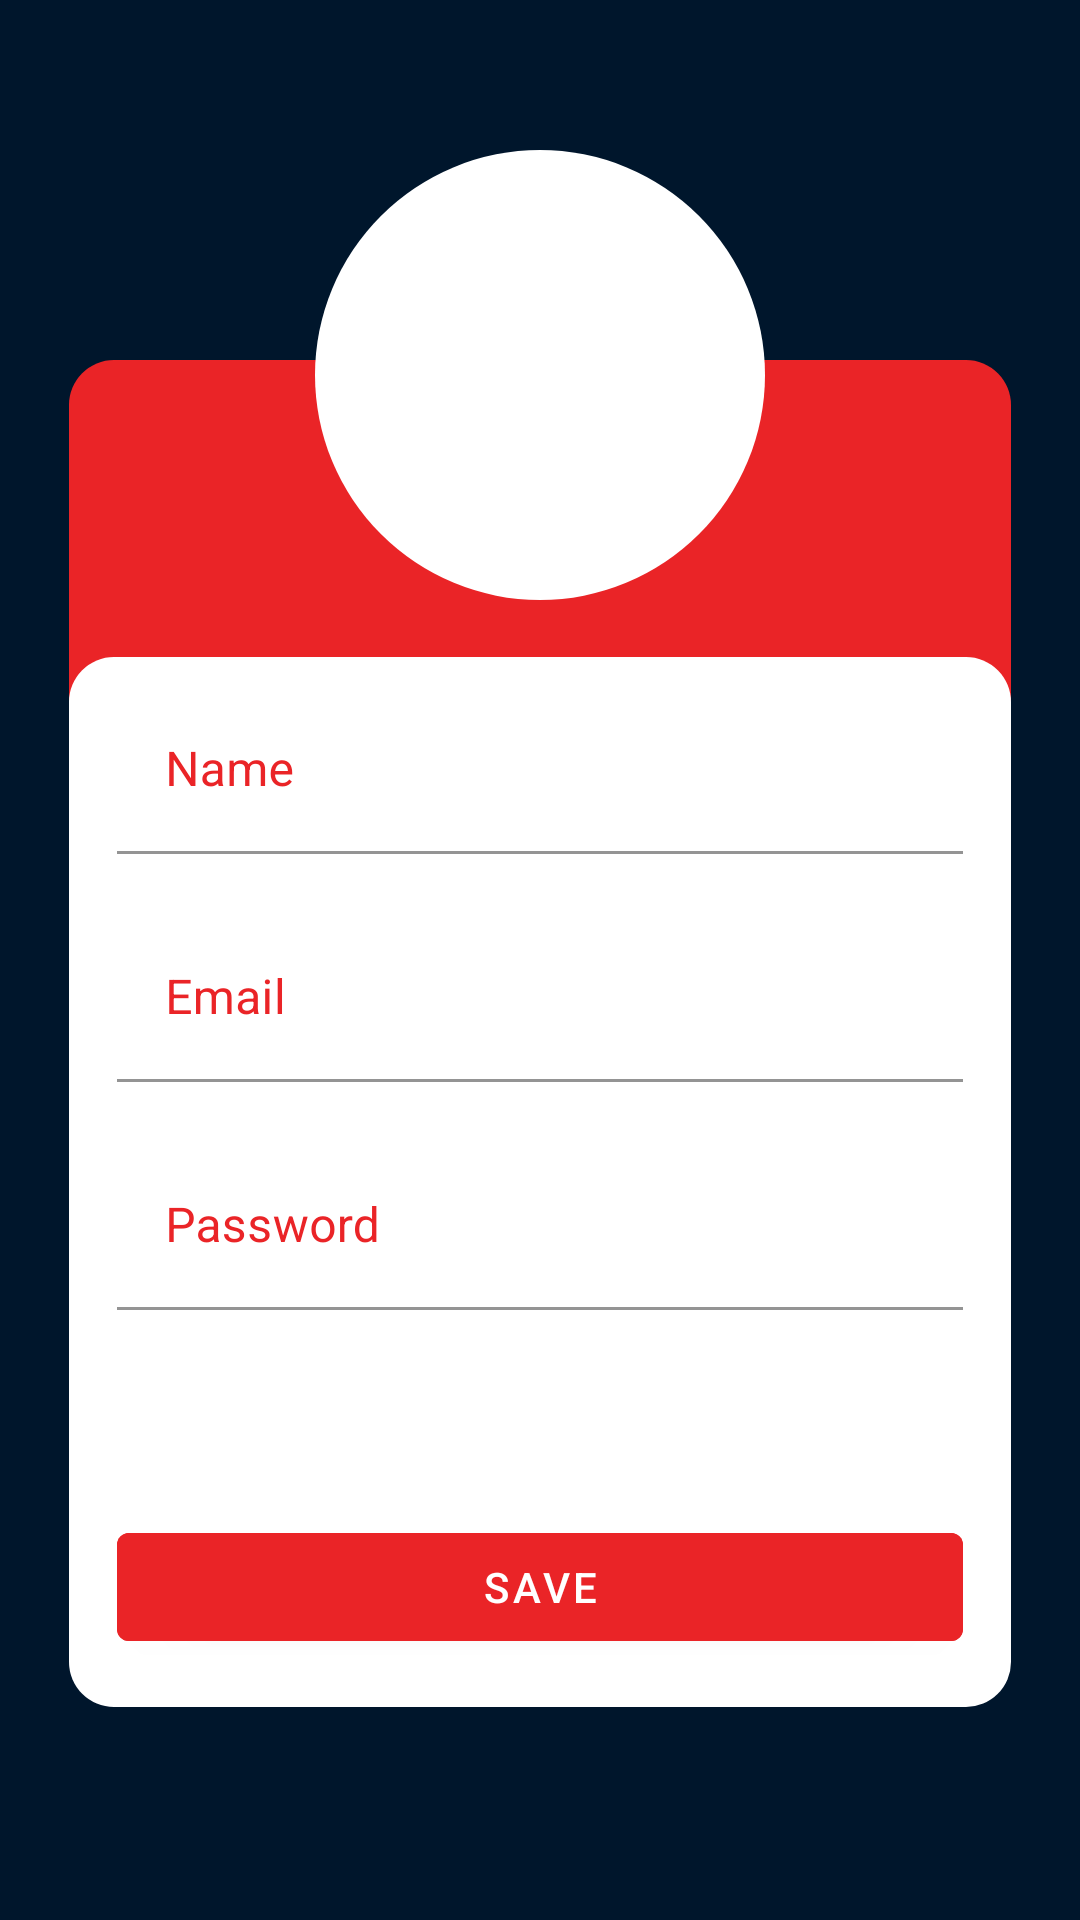

Write the Android layout XML for this screen, with the resource values it uses.
<!-- AndroidManifest.xml: application theme AppTheme -->
<!-- res/layout/activity_register.xml -->
<?xml version="1.0" encoding="utf-8"?>
<androidx.constraintlayout.widget.ConstraintLayout xmlns:android="http://schemas.android.com/apk/res/android"
    xmlns:app="http://schemas.android.com/apk/res-auto"
    xmlns:tools="http://schemas.android.com/tools"
    android:layout_width="match_parent"
    android:layout_height="match_parent"
    android:background="@color/background"
    tools:context=".LoginActivity">

    <View
        android:id="@+id/viewBase"
        android:layout_width="match_parent"
        android:layout_height="150dp"
        android:layout_marginStart="23dp"
        android:layout_marginTop="120dp"
        android:layout_marginEnd="23dp"
        android:background="@drawable/shape"
        android:backgroundTint="@color/vermelho"
        app:layout_constraintEnd_toEndOf="parent"
        app:layout_constraintStart_toStartOf="parent"
        app:layout_constraintTop_toTopOf="parent" />

    <View
        android:id="@+id/viewCirculo"
        android:layout_width="150dp"
        android:layout_height="150dp"
        android:layout_marginTop="50dp"
        android:background="@drawable/round"
        app:layout_constraintEnd_toEndOf="@+id/viewBase"
        app:layout_constraintStart_toStartOf="@+id/viewBase"
        app:layout_constraintTop_toTopOf="parent" />

    <androidx.appcompat.widget.AppCompatImageView
        android:id="@+id/appCompatImageView"
        android:layout_width="96dp"
        android:layout_height="96dp"
        android:src="@drawable/create"
        app:layout_constraintBottom_toBottomOf="@+id/viewCirculo"
        app:layout_constraintEnd_toEndOf="@+id/viewCirculo"
        app:layout_constraintStart_toStartOf="@+id/viewCirculo"
        app:layout_constraintTop_toTopOf="@+id/viewCirculo" />

    <View
        android:id="@+id/viewRegister"
        android:layout_width="0dp"
        android:layout_height="350dp"
        android:layout_marginTop="99dp"
        android:background="@drawable/shape"
        app:layout_constraintEnd_toEndOf="@+id/viewBase"
        app:layout_constraintStart_toStartOf="@+id/viewBase"
        app:layout_constraintTop_toTopOf="@+id/viewBase" />

    <com.google.android.material.textfield.TextInputLayout
        android:id="@+id/txtName"
        android:layout_width="0dp"
        android:layout_height="wrap_content"
        android:layout_marginStart="16dp"
        android:layout_marginTop="10dp"
        android:layout_marginEnd="16dp"
        android:hint="@string/name"
        android:textColor="@color/textoEmailPassword"
        android:textColorHint="@color/vermelho"
        app:boxBackgroundColor="@color/branco"
        app:boxStrokeColor="@color/linha"
        app:errorEnabled="true"
        app:hintTextColor="@color/vermelho"
        app:layout_constraintEnd_toEndOf="@+id/viewRegister"
        app:layout_constraintStart_toStartOf="@+id/viewRegister"
        app:layout_constraintTop_toTopOf="@id/viewRegister">

        <com.google.android.material.textfield.TextInputEditText
            android:id="@+id/editTextNameRegister"
            android:layout_width="match_parent"
            android:layout_height="wrap_content"
            android:inputType="textEmailAddress" />

    </com.google.android.material.textfield.TextInputLayout>

    <com.google.android.material.textfield.TextInputLayout
        android:id="@+id/txtEmailRegister"
        android:layout_width="0dp"
        android:layout_height="wrap_content"
        android:layout_marginStart="16dp"
        android:layout_marginEnd="16dp"
        android:hint="@string/email"
        android:textColor="@color/textoEmailPassword"
        android:textColorHint="@color/vermelho"
        app:boxBackgroundColor="@color/branco"
        app:boxStrokeColor="@color/linha"
        app:errorEnabled="true"
        app:hintTextColor="@color/vermelho"
        app:layout_constraintEnd_toEndOf="@+id/viewRegister"
        app:layout_constraintHorizontal_bias="0.0"
        app:layout_constraintStart_toStartOf="@+id/viewRegister"
        app:layout_constraintTop_toBottomOf="@+id/txtName">

        <com.google.android.material.textfield.TextInputEditText
            android:id="@+id/editTextEmaiRegister"
            android:layout_width="match_parent"
            android:layout_height="wrap_content"
            android:inputType="textEmailAddress" />

    </com.google.android.material.textfield.TextInputLayout>

    <com.google.android.material.textfield.TextInputLayout
        android:id="@+id/txtPasswordRegister"
        android:layout_width="0dp"
        android:layout_height="wrap_content"
        android:layout_marginStart="16dp"
        android:layout_marginEnd="16dp"
        android:hint="@string/password"
        android:textColor="@color/textoEmailPassword"
        android:textColorHint="@color/vermelho"
        app:boxBackgroundColor="@color/branco"
        app:boxStrokeColor="@color/linha"
        app:errorEnabled="true"
        app:hintTextColor="@color/vermelho"
        app:layout_constraintEnd_toEndOf="@+id/viewRegister"
        app:layout_constraintStart_toStartOf="@+id/viewRegister"
        app:layout_constraintTop_toBottomOf="@+id/txtEmailRegister">

        <com.google.android.material.textfield.TextInputEditText
            android:id="@+id/editTextPasswordRegister"
            android:layout_width="match_parent"
            android:layout_height="wrap_content"
            android:inputType="textPassword" />

    </com.google.android.material.textfield.TextInputLayout>

    <com.google.android.material.button.MaterialButton
        android:id="@+id/btnSave"
        android:layout_width="0dp"
        android:layout_height="wrap_content"
        android:layout_marginStart="16dp"
        android:layout_marginEnd="16dp"
        android:layout_marginBottom="16dp"
        android:backgroundTint="@color/vermelho"
        android:text="@string/save"
        app:layout_constraintBottom_toBottomOf="@+id/viewRegister"
        app:layout_constraintEnd_toEndOf="@+id/viewRegister"
        app:layout_constraintStart_toStartOf="@+id/viewRegister" />

</androidx.constraintlayout.widget.ConstraintLayout>
<!-- resources referenced by this layout -->
<resources>
  <color name="background">#00162C</color>
  <color name="branco">#FFFFFF</color>
  <color name="linha">#C0CCDA</color>
  <color name="textoEmailPassword">#1F2D3D</color>
  <color name="vermelho">#EA2427</color>
  <!-- drawable round (drawable) -->
  <?xml version="1.0" encoding="utf-8"?>
  <shape xmlns:android="http://schemas.android.com/apk/res/android"
      android:shape="oval">
      <size
          android:height="20dp"
          android:width="20dp"/>
      <solid android:color="@color/branco" />
  
  </shape>
  <!-- drawable shape (drawable) -->
  <?xml version="1.0" encoding="utf-8"?>
  <shape xmlns:android="http://schemas.android.com/apk/res/android"
      android:shape="rectangle">
  
      <solid android:color="@color/branco" />
  
      <corners android:radius="15dp" />
  
  </shape>
  <string name="email">Email</string>
  <string name="name">Name</string>
  <string name="password">Password</string>
  <string name="save">Save</string>
  <style name="AppTheme" parent="Theme.MaterialComponents.Light">
          
          <item name="colorPrimary">@color/vermelho</item>
          <item name="colorPrimaryDark">@color/colorPrimaryDark</item>
          <item name="colorAccent">@color/colorAccent</item>
          <item name="colorControlNormal">@color/branco</item>
      </style>
  <color name="colorPrimaryDark">#3700B3</color>
  <color name="colorAccent">#03DAC5</color>
</resources>
